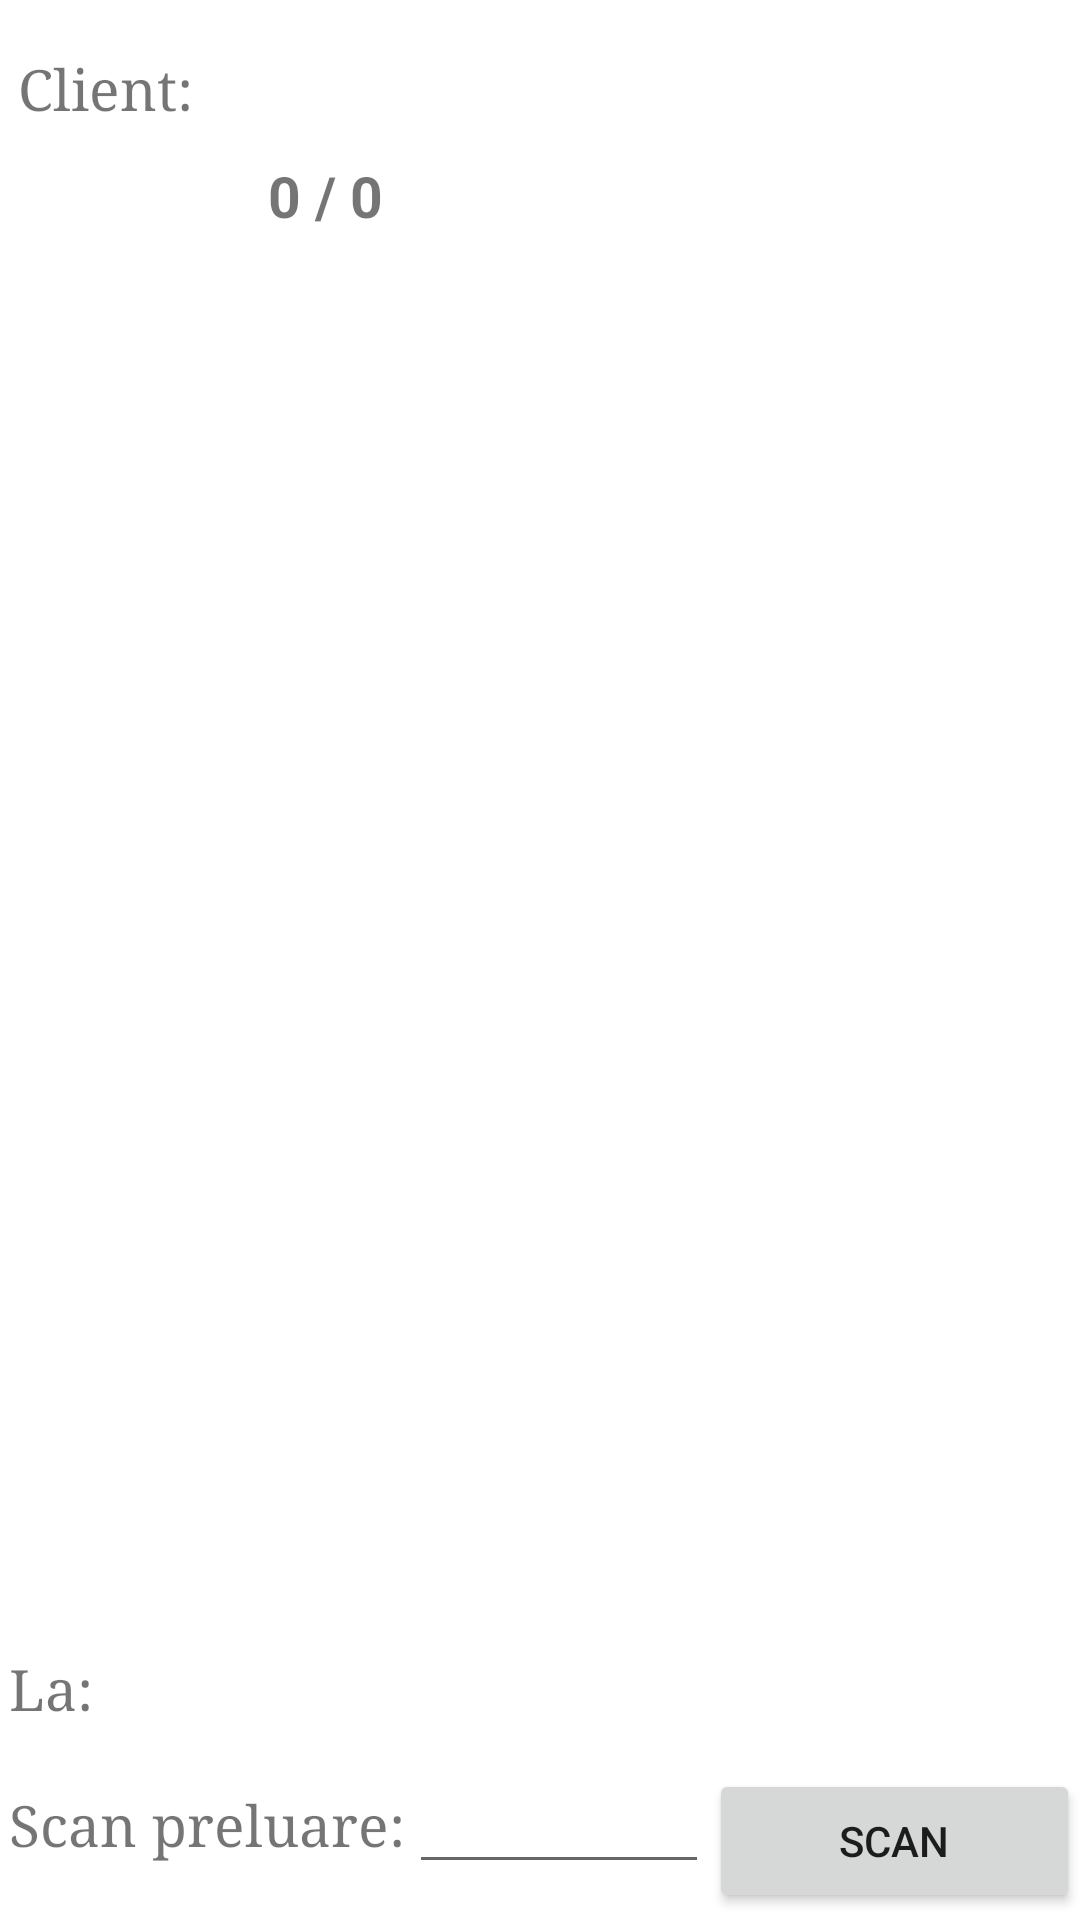

Layout XML and referenced resources for this Android screen:
<!-- AndroidManifest.xml: application theme Theme.MobileWMS -->
<!-- res/layout/pregatire.xml -->
<?xml version="1.0" encoding="utf-8"?>
<LinearLayout xmlns:android="http://schemas.android.com/apk/res/android"
    xmlns:card_view="http://schemas.android.com/apk/res-auto"
    xmlns:tools="http://schemas.android.com/tools"
    android:layout_width="match_parent"
    android:layout_height="match_parent"
    android:orientation="vertical"
    tools:context=".view.PregatireActivity">


    <LinearLayout
        android:layout_width="match_parent"
        android:layout_height="wrap_content"
        android:layout_marginLeft="3dp"
        android:layout_marginTop="50px"
        android:orientation="horizontal">

        <TextView
            android:layout_width="250px"
            android:layout_height="wrap_content"
            android:layout_marginLeft="3dip"
            android:gravity="left"
            android:text="Client:"
            android:textSize="19sp"
            android:typeface="serif" />

        <TextView
            android:id="@+id/textClient"
            android:layout_width="wrap_content"
            android:layout_height="wrap_content"
            android:gravity="left"
            android:textSize="19sp"
            android:textStyle="bold" />
    </LinearLayout>


    <LinearLayout
        android:layout_width="match_parent"
        android:layout_height="wrap_content"
        android:layout_marginLeft="3dp"
        android:layout_marginTop="30px"
        android:orientation="horizontal">

        <TextView
            android:layout_width="250px"
            android:layout_height="wrap_content"
            android:layout_marginLeft="3dip"
            android:gravity="left"
            android:textSize="19sp"
            android:typeface="serif" />

        <TextView
            android:id="@+id/textStatus"
            android:layout_width="wrap_content"
            android:layout_height="wrap_content"
            android:gravity="left"
            android:text="0 / 0"
            android:textSize="19sp"
            android:textStyle="bold" />


        <ImageView
            android:id="@+id/artScanStatus"
            android:layout_width="40dp"
            android:layout_height="25dp"
            android:layout_marginLeft="100px"
            android:src="@drawable/circle_red" />

        <ImageView
            android:id="@+id/reloadBtn"
            android:layout_width="40dp"
            android:layout_height="25dp"
            android:layout_marginLeft="350px"
            android:src="@drawable/refresh"
            android:visibility="invisible" />

    </LinearLayout>


    <ListView
        android:id="@+id/listArticole"
        android:layout_width="match_parent"
        android:layout_height="0dip"
        android:layout_marginTop="50px"
        android:layout_marginRight="10px"
        android:layout_marginLeft="10px"
        android:layout_weight="0.6"
        android:fadeScrollbars="false" />



    <LinearLayout
        android:layout_width="match_parent"
        android:layout_height="wrap_content"
        android:layout_marginTop="40px"
        android:orientation="horizontal">

        <TextView
            android:id="@+id/labelBoxa"
            android:layout_width="400px"
            android:layout_height="wrap_content"
            android:layout_marginLeft="3dip"
            android:gravity="left"
            android:text="La: "
            android:textSize="19sp"
            android:typeface="serif" />

        <TextView
            android:id="@+id/textBoxa"
            android:layout_width="400px"
            android:layout_height="wrap_content"
            android:layout_marginLeft="3dip"
            android:gravity="left"
            android:textSize="19sp"
            android:typeface="serif" />


    </LinearLayout>


    <LinearLayout
        android:layout_width="match_parent"
        android:layout_height="wrap_content"
        android:layout_marginTop="30px"
        android:orientation="horizontal">

        <TextView
            android:id="@+id/labelScan"
            android:layout_width="400px"
            android:layout_height="wrap_content"
            android:layout_marginLeft="3dip"
            android:gravity="left"
            android:text="Scan preluare:"
            android:textSize="19sp"
            android:typeface="serif" />

        <EditText
            android:id="@+id/textScan"
            android:layout_width="100dp"
            android:layout_height="wrap_content"
            android:gravity="left"
            android:textSize="19sp" />

        <Button
            android:id="@+id/buttonScan"
            android:layout_width="match_parent"
            android:layout_height="wrap_content"
            android:layout_marginTop="10px"
            android:layout_marginBottom="10px"
            android:paddingLeft="5dp"
            android:paddingRight="5dp"
            android:text="Scan"
            android:textSize="14sp" />

    </LinearLayout>


</LinearLayout>
<!-- resources referenced by this layout -->
<resources>
  <style name="Theme.MobileWMS" parent="Theme.MaterialComponents.DayNight.DarkActionBar">
          
          <item name="colorPrimary">@color/purple_500</item>
          <item name="colorPrimaryVariant">@color/purple_700</item>
          <item name="colorOnPrimary">@color/white</item>
          
          <item name="colorSecondary">@color/teal_200</item>
          <item name="colorSecondaryVariant">@color/teal_700</item>
          <item name="colorOnSecondary">@color/black</item>
          
          <item name="android:statusBarColor" tools:targetApi="l">?attr/colorPrimaryVariant</item>
          
      </style>
  <!-- not gathered from this repository: default colours our renderer supplied (Android Studio template values) -->
  <color name="purple_500">#FF6200EE</color>
  <color name="purple_700">#FF3700B3</color>
  <color name="teal_200">#FF03DAC5</color>
  <color name="teal_700">#FF018786</color>
  <color name="black">#FF000000</color>
  <color name="white">#FFFFFFFF</color>
</resources>
